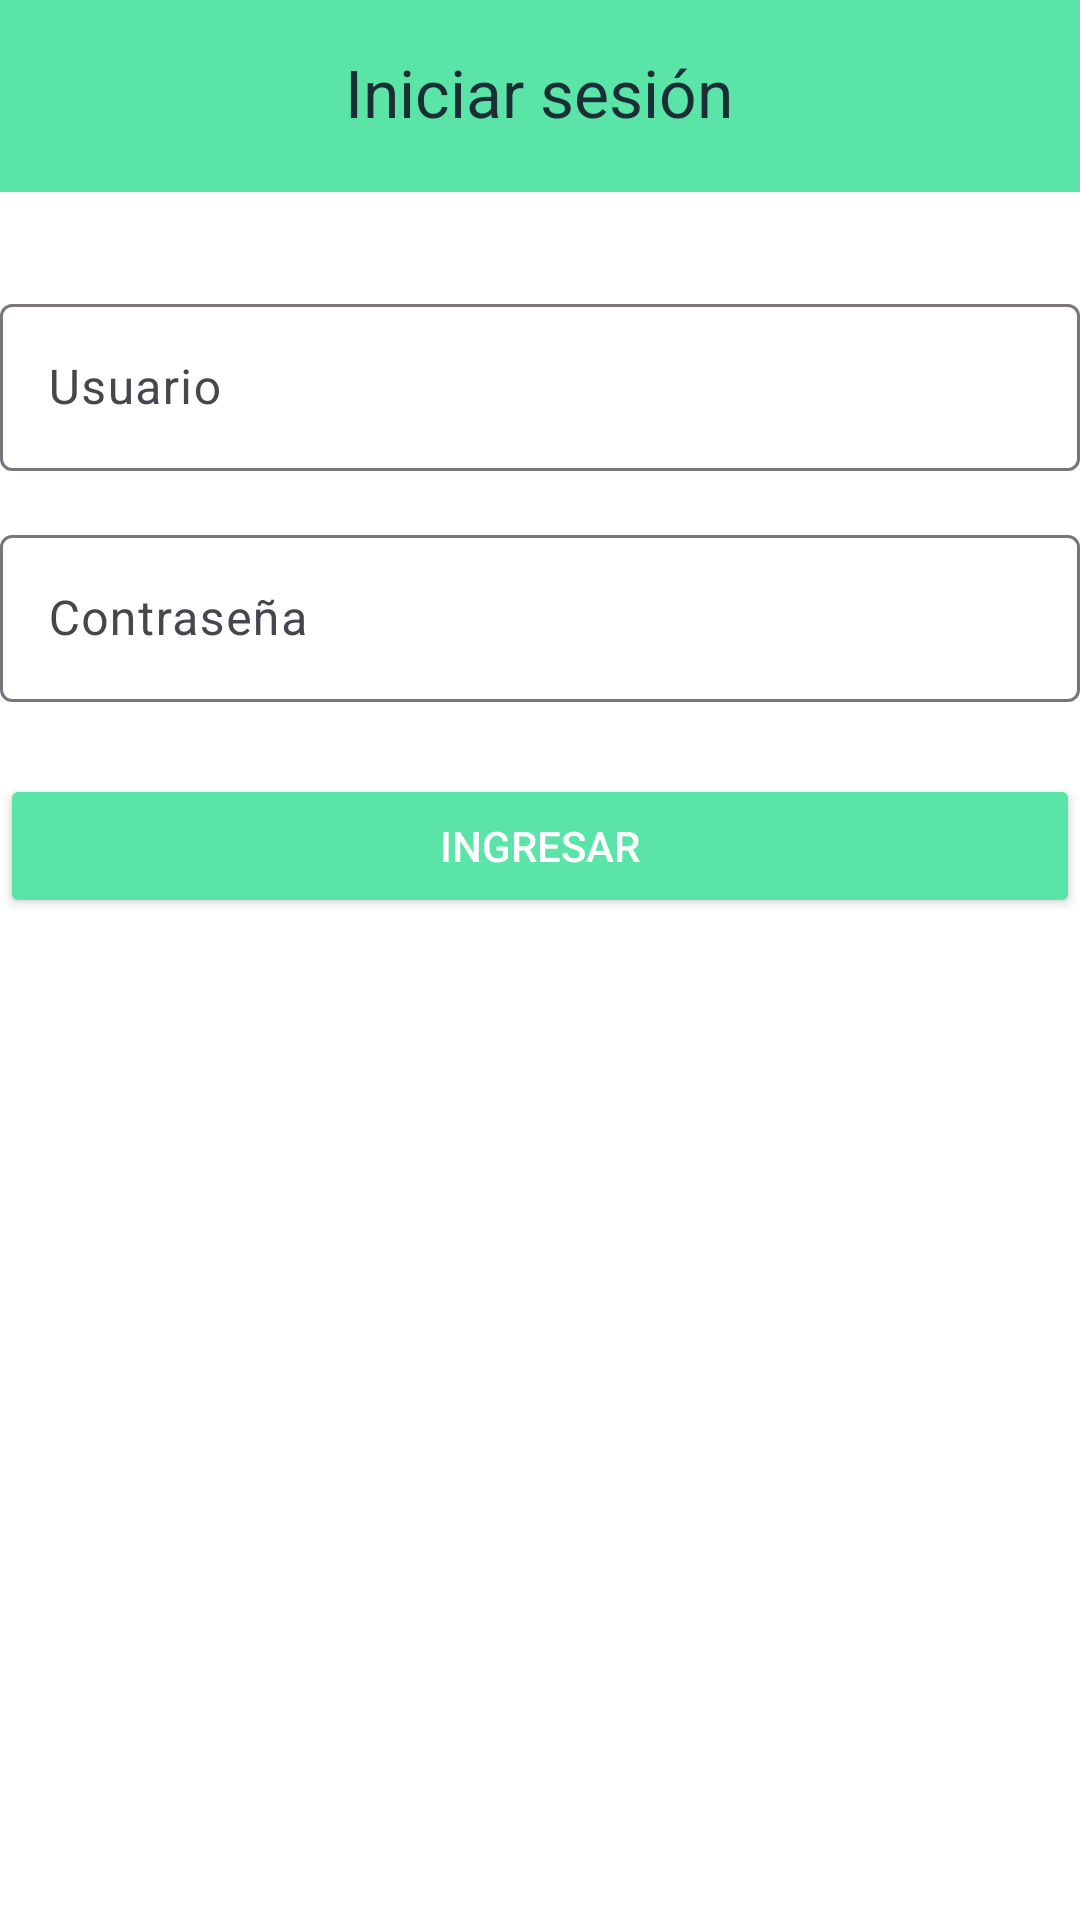

Layout XML and referenced resources for this Android screen:
<!-- AndroidManifest.xml: application theme Theme.Qta_JF_9 -->
<!-- res/layout/activity_inicio_sesion.xml -->
<?xml version="1.0" encoding="utf-8"?>
<androidx.constraintlayout.widget.ConstraintLayout
    xmlns:android="http://schemas.android.com/apk/res/android"
    xmlns:app="http://schemas.android.com/apk/res-auto"
    xmlns:tools="http://schemas.android.com/tools"
    android:id="@+id/main"
    android:layout_width="match_parent"
    android:layout_height="match_parent"
    android:background="@color/white"
    tools:context=".LoginActivity">

    
    <androidx.appcompat.widget.Toolbar
        android:id="@+id/toolbar"
        android:layout_width="0dp"
        android:layout_height="wrap_content"
        android:background="@color/green"
        android:theme="@style/ThemeOverlay.AppCompat.ActionBar"
        app:layout_constraintTop_toTopOf="parent"
        app:layout_constraintStart_toStartOf="parent"
        app:layout_constraintEnd_toEndOf="parent" />

    <TextView
        android:id="@+id/textView"
        android:layout_width="252dp"
        android:layout_height="28dp"
        android:layout_marginTop="16dp"
        android:gravity="center"
        android:lineHeight="28sp"
        android:text="Iniciar sesión"
        android:textColor="#1B2E35"
        android:textSize="22sp"
        app:layout_constraintEnd_toEndOf="parent"
        app:layout_constraintHorizontal_bias="0.496"
        app:layout_constraintStart_toStartOf="@+id/toolbar"
        app:layout_constraintTop_toTopOf="@+id/toolbar" />

    
    <com.google.android.material.textfield.TextInputLayout
        android:id="@+id/usernameLayout"
        android:layout_width="0dp"
        android:layout_height="wrap_content"
        android:layout_marginTop="32dp"
        android:hint="Usuario"
        app:layout_constraintTop_toBottomOf="@id/toolbar"
        app:layout_constraintStart_toStartOf="parent"
        app:layout_constraintEnd_toEndOf="parent"
        app:layout_constraintHorizontal_bias="0.5">

        <com.google.android.material.textfield.TextInputEditText
            android:id="@+id/usernameInput"
            android:layout_width="match_parent"
            android:layout_height="wrap_content"
            android:inputType="textEmailAddress"
            android:textColor="@android:color/black"
            android:textSize="16sp" />
    </com.google.android.material.textfield.TextInputLayout>

    
    <com.google.android.material.textfield.TextInputLayout
        android:id="@+id/passwordLayout"
        android:layout_width="0dp"
        android:layout_height="wrap_content"
        android:layout_marginTop="16dp"
        android:hint="Contraseña"
        app:layout_constraintTop_toBottomOf="@id/usernameLayout"
        app:layout_constraintStart_toStartOf="parent"
        app:layout_constraintEnd_toEndOf="parent"
        app:layout_constraintHorizontal_bias="0.5">

        <com.google.android.material.textfield.TextInputEditText
            android:id="@+id/passwordInput"
            android:layout_width="match_parent"
            android:layout_height="wrap_content"
            android:inputType="textPassword"
            android:textColor="@android:color/black"
            android:textSize="16sp" />
    </com.google.android.material.textfield.TextInputLayout>

    
    <Button
        android:id="@+id/loginButton"
        android:layout_width="0dp"
        android:layout_height="wrap_content"
        android:layout_marginTop="24dp"
        android:backgroundTint="@color/green"
        android:text="Ingresar"
        android:textColor="@android:color/white"
        app:layout_constraintTop_toBottomOf="@id/passwordLayout"
        app:layout_constraintStart_toStartOf="parent"
        app:layout_constraintEnd_toEndOf="parent"
        app:layout_constraintHorizontal_bias="0.5" />

</androidx.constraintlayout.widget.ConstraintLayout>
<!-- resources referenced by this layout -->
<resources>
  <color name="green">#5AE4A8</color>
  <color name="white">#FFFFFFFF</color>
  <style name="Theme.Qta_JF_9" parent="Base.Theme.Qta_JF_9" />
  <style name="Base.Theme.Qta_JF_9" parent="Theme.Material3.DayNight.NoActionBar">
          
          
      </style>
</resources>
